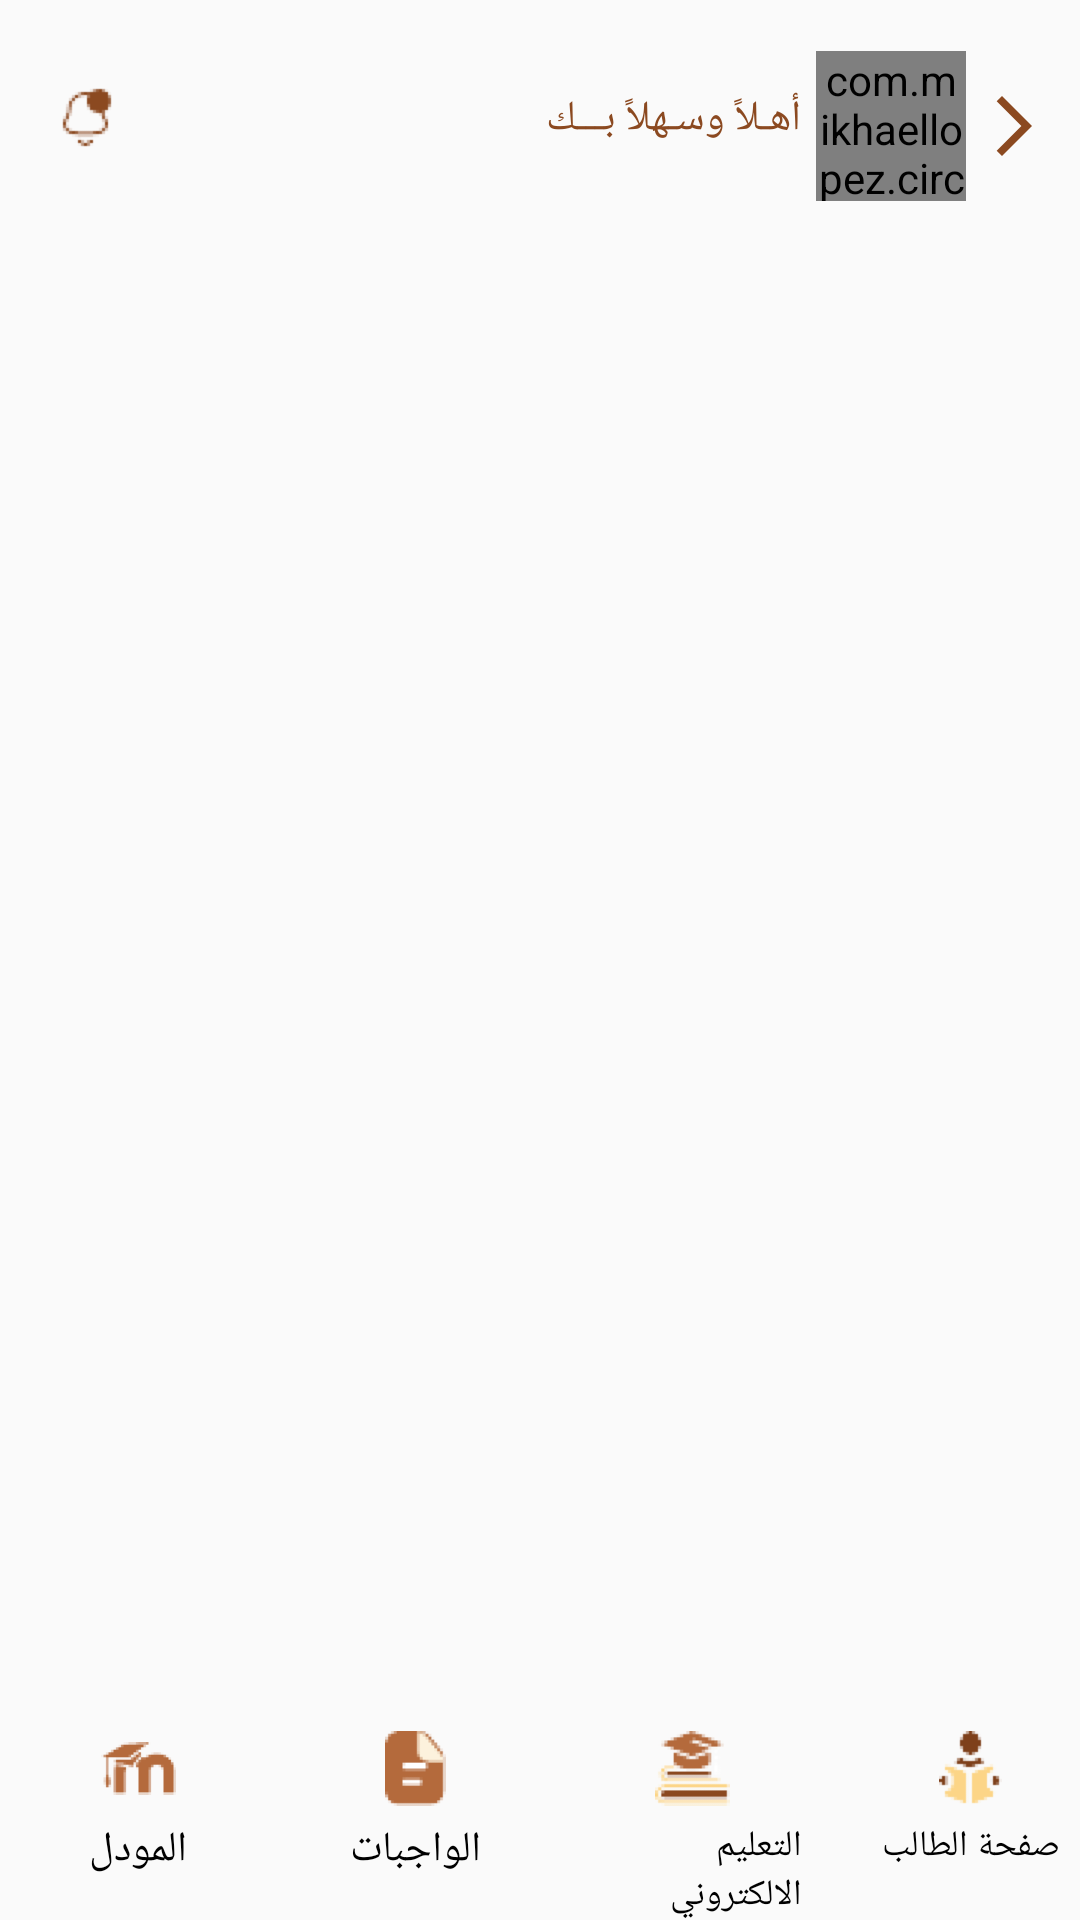

This screen was rendered from an Android layout file. Write that file and the resources it references.
<!-- AndroidManifest.xml: application theme Theme.AlesraaProjectXML -->
<!-- res/layout/activity_registered_courses.xml -->
<?xml version="1.0" encoding="utf-8"?>
<androidx.constraintlayout.widget.ConstraintLayout xmlns:android="http://schemas.android.com/apk/res/android"
    xmlns:app="http://schemas.android.com/apk/res-auto"
    xmlns:tools="http://schemas.android.com/tools"
    android:layout_width="match_parent"
    android:layout_height="match_parent"
    tools:context=".RegisteredCourses">

    <ImageView
        android:id="@+id/icon_arrow"
        android:layout_width="wrap_content"
        android:layout_height="wrap_content"
        android:layout_marginTop="30dp"
        android:layout_marginEnd="10dp"
        android:src="@drawable/ic_baseline_arrow_forward_ios_24"
        app:layout_constraintEnd_toEndOf="parent"
        app:layout_constraintTop_toTopOf="parent" />

    <com.mikhaellopez.circularimageview.CircularImageView
        android:id="@+id/image_profile"
        android:layout_width="50dp"
        android:layout_height="50dp"
        android:layout_marginEnd="4dp"
        android:src="@drawable/logo_2"
        app:layout_constraintBottom_toBottomOf="@id/icon_arrow"
        app:layout_constraintEnd_toStartOf="@id/icon_arrow"
        app:layout_constraintTop_toTopOf="@id/icon_arrow" />

    <TextView
        android:id="@+id/tv_welcome"
        android:layout_width="wrap_content"
        android:layout_height="wrap_content"
        android:layout_marginEnd="5dp"
        android:layout_marginBottom="5dp"
        android:text="@string/welcomeP"
        android:textColor="@color/primColor"
        android:textSize="14sp"
        app:layout_constraintBottom_toBottomOf="@id/icon_arrow"
        app:layout_constraintEnd_toStartOf="@id/image_profile"
        app:layout_constraintTop_toTopOf="@id/icon_arrow" />

    <TextView
        android:id="@+id/tv_name"
        android:layout_width="wrap_content"
        android:layout_height="wrap_content"
        android:layout_marginTop="2dp"
        android:layout_marginEnd="5dp"
        android:layout_marginBottom="5dp"
        android:textColor="@color/black"
        android:textSize="10sp"
        app:layout_constraintEnd_toEndOf="@id/tv_welcome"
        app:layout_constraintStart_toStartOf="@id/tv_welcome"
        app:layout_constraintTop_toBottomOf="@id/tv_welcome" />

    <ImageView
        android:id="@+id/ic_Not"
        android:layout_width="24dp"
        android:layout_height="24dp"
        android:layout_marginStart="16dp"
        android:src="@drawable/img_2"
        app:layout_constraintBottom_toBottomOf="@id/tv_welcome"
        app:layout_constraintStart_toStartOf="parent"
        app:layout_constraintTop_toTopOf="@id/tv_welcome" />

    <androidx.recyclerview.widget.RecyclerView
        android:id="@+id/rc_RegisteredCourses"
        android:layout_width="match_parent"
        android:layout_height="0dp"
        android:layout_marginTop="40dp"
        android:layout_marginEnd="11dp"
        app:layout_constraintBottom_toTopOf="@id/bottom"
        app:layout_constraintTop_toBottomOf="@id/tv_name" />

    <LinearLayout
        android:id="@+id/bottom"
        android:layout_width="match_parent"
        android:layout_height="wrap_content"
        android:gravity="center_horizontal"
        android:orientation="horizontal"
        app:layout_constraintBottom_toBottomOf="parent">

        <LinearLayout
            android:id="@+id/icon_model"
            android:layout_width="0dp"
            android:layout_height="wrap_content"
            android:layout_marginStart="10dp"
            android:layout_weight="1"
            android:gravity="center"
            android:orientation="vertical">

            <ImageView
                android:layout_width="25dp"
                android:layout_height="25dp"
                android:src="@drawable/icon_model" />

            <TextView
                android:layout_width="wrap_content"
                android:layout_height="0dp"
                android:layout_marginTop="5dp"
                android:text="المودل"
                android:layout_weight="1"
                android:textColor="@color/black" />

        </LinearLayout>

        <LinearLayout
            android:id="@+id/icon_homework"
            android:layout_width="0dp"
            android:layout_height="wrap_content"
            android:layout_marginStart="20dp"
            android:layout_weight="1"
            android:gravity="center"
            android:orientation="vertical">

            <ImageView
                android:layout_width="25dp"
                android:layout_height="25dp"
                android:src="@drawable/icon_homework" />

            <TextView
                android:layout_width="wrap_content"
                android:layout_height="0dp"
                android:layout_marginTop="5dp"
                android:text="الواجبات"
                android:layout_weight="1"
                android:textColor="@color/black" />

        </LinearLayout>

        <LinearLayout
            android:id="@+id/icon_education"
            android:layout_width="0dp"
            android:layout_height="wrap_content"
            android:layout_marginStart="20dp"
            android:layout_weight="1"
            android:gravity="center"
            android:orientation="vertical">

            <ImageView
                android:layout_width="25dp"
                android:layout_height="25dp"
                android:src="@drawable/img_l" />

            <TextView
                android:layout_width="wrap_content"
                android:layout_height="0dp"
                android:layout_marginTop="5dp"
                android:layout_weight="1"
                android:text="التعليم الالكتروني"
                android:textColor="@color/black"
                android:textSize="12sp" />

        </LinearLayout>

        <LinearLayout
            android:id="@+id/iconProfile"
            android:layout_width="0dp"
            android:layout_height="wrap_content"
            android:layout_marginStart="20dp"
            android:layout_weight="1"
            android:gravity="center"
            android:orientation="vertical">

            <ImageView
                android:layout_width="25dp"
                android:layout_height="25dp"
                android:src="@drawable/img_1" />

            <TextView
                android:layout_width="wrap_content"
                android:layout_height="0dp"
                android:layout_marginTop="5dp"
                android:text="صفحة الطالب"
                android:textColor="@color/black"
                android:layout_weight="1"
                android:textSize="12sp" />

        </LinearLayout>


    </LinearLayout>

</androidx.constraintlayout.widget.ConstraintLayout>
<!-- resources referenced by this layout -->
<resources>
  <color name="black">#FF000000</color>
  <color name="primColor">#8B4920</color>
  <!-- drawable ic_baseline_arrow_forward_ios_24 (drawable) -->
  <vector android:autoMirrored="true" android:height="24dp"
      android:tint="@color/primColor" android:viewportHeight="24"
      android:viewportWidth="24" android:width="24dp" xmlns:android="http://schemas.android.com/apk/res/android">
      <path android:fillColor="@android:color/white" android:pathData="M6.23,20.23l1.77,1.77l10,-10l-10,-10l-1.77,1.77l8.23,8.23z"/>
  </vector>
  <!-- drawable icon_homework: png bitmap (drawable, 548 bytes) -->
  <!-- drawable icon_model: png bitmap (drawable, 600 bytes) -->
  <!-- drawable img_1: png bitmap (drawable, 611 bytes) -->
  <!-- drawable img_2: png bitmap (drawable, 522 bytes) -->
  <!-- drawable img_l: png bitmap (drawable, 730 bytes) -->
  <!-- drawable logo_2: png bitmap (drawable-v24, 29016 bytes) -->
  <string name="welcomeP">أهـلاً وسـهلاً بـــك</string>
  <style name="Theme.AlesraaProjectXML" parent="Theme.AppCompat.Light.NoActionBar">
          
          <item name="colorPrimary">#00000000</item>
          <item name="colorPrimaryVariant">#00000000</item>
          <item name="colorOnPrimary">@color/white</item>
          
          <item name="colorSecondary">@color/teal_200</item>
          <item name="colorSecondaryVariant">@color/teal_700</item>
          <item name="colorOnSecondary">@color/black</item>
          
          <item name="android:statusBarColor">?attr/colorPrimaryVariant</item>
          
      </style>
  <color name="white">#FFFFFFFF</color>
  <color name="teal_200">#FF03DAC5</color>
  <color name="teal_700">#FF018786</color>
</resources>
